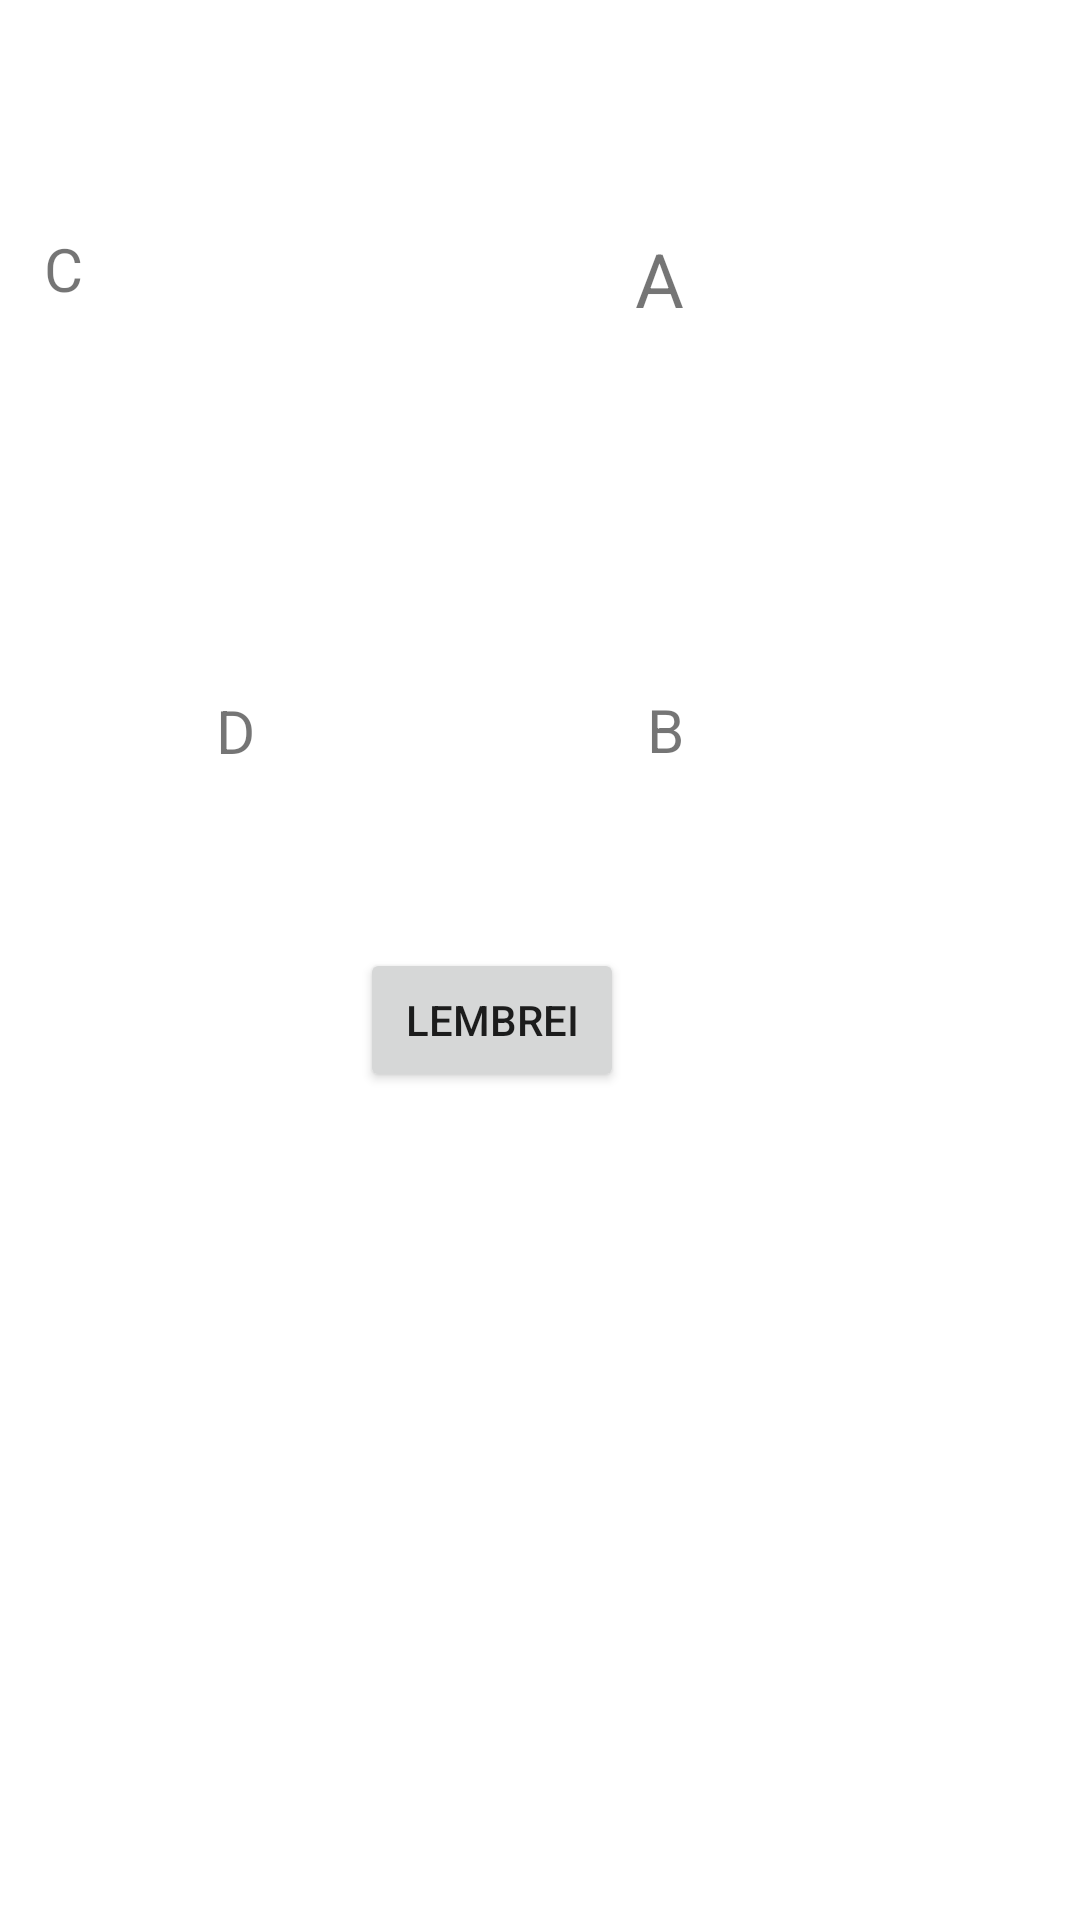

Android layout source for this screen:
<!-- AndroidManifest.xml: application theme Theme.DASDA -->
<!-- res/layout/activity_main.xml -->
<?xml version="1.0" encoding="utf-8"?>
<androidx.constraintlayout.widget.ConstraintLayout xmlns:android="http://schemas.android.com/apk/res/android"
    xmlns:app="http://schemas.android.com/apk/res-auto"
    xmlns:tools="http://schemas.android.com/tools"
    android:layout_width="match_parent"
    android:layout_height="match_parent"
    tools:context=".MainActivity">

    <TextView
        android:id="@+id/txtA"
        android:layout_width="wrap_content"
        android:layout_height="wrap_content"
        android:layout_marginTop="76dp"
        android:layout_marginEnd="132dp"
        android:text="A"
        android:textSize="25sp"
        app:layout_constraintBottom_toTopOf="@+id/btzin"
        app:layout_constraintEnd_toEndOf="parent"
        app:layout_constraintTop_toTopOf="parent"
        app:layout_constraintVertical_bias="0.0" />

    <TextView
        android:id="@+id/txtD"
        android:layout_width="wrap_content"
        android:layout_height="wrap_content"
        android:layout_marginStart="52dp"
        android:layout_marginTop="40dp"
        android:text="D"
        android:textSize="20sp"
        app:layout_constraintBottom_toTopOf="@+id/btzin"
        app:layout_constraintEnd_toStartOf="@+id/txtB"
        app:layout_constraintHorizontal_bias="0.133"
        app:layout_constraintStart_toStartOf="parent"
        app:layout_constraintTop_toBottomOf="@+id/txtC"
        app:layout_constraintVertical_bias="0.595" />

    <TextView
        android:id="@+id/txtB"
        android:layout_width="wrap_content"
        android:layout_height="wrap_content"
        android:layout_marginEnd="132dp"
        android:layout_marginBottom="56dp"
        android:text="B"
        android:textSize="20sp"
        app:layout_constraintBottom_toTopOf="@+id/btzin"
        app:layout_constraintEnd_toEndOf="parent"
        app:layout_constraintTop_toTopOf="parent"
        app:layout_constraintVertical_bias="0.985" />

    <TextView
        android:id="@+id/txtC"
        android:layout_width="wrap_content"
        android:layout_height="wrap_content"
        android:layout_marginEnd="184dp"
        android:layout_marginBottom="184dp"
        android:text="C"
        android:textSize="20sp"
        app:layout_constraintBottom_toTopOf="@+id/btzin"
        app:layout_constraintEnd_toStartOf="@+id/txtA"
        app:layout_constraintTop_toTopOf="parent"
        app:layout_constraintVertical_bias="0.723" />

    <Button
        android:id="@+id/btzin"
        android:layout_width="wrap_content"
        android:layout_height="wrap_content"
        android:layout_marginStart="120dp"
        android:layout_marginTop="316dp"
        android:text="Lembrei"
        app:layout_constraintStart_toStartOf="parent"
        app:layout_constraintTop_toTopOf="parent" />
</androidx.constraintlayout.widget.ConstraintLayout>
<!-- resources referenced by this layout -->
<resources>
  <style name="Theme.DASDA" parent="Theme.MaterialComponents.DayNight.DarkActionBar">
          
          <item name="colorPrimary">@color/purple_500</item>
          <item name="colorPrimaryVariant">@color/purple_700</item>
          <item name="colorOnPrimary">@color/white</item>
          
          <item name="colorSecondary">@color/teal_200</item>
          <item name="colorSecondaryVariant">@color/teal_700</item>
          <item name="colorOnSecondary">@color/black</item>
          
          <item name="android:statusBarColor">?attr/colorPrimaryVariant</item>
          
      </style>
  <!-- not gathered from this repository: default colours our renderer supplied (Android Studio template values) -->
  <color name="purple_500">#FF6200EE</color>
  <color name="purple_700">#FF3700B3</color>
  <color name="teal_200">#FF03DAC5</color>
  <color name="teal_700">#FF018786</color>
  <color name="black">#FF000000</color>
  <color name="white">#FFFFFFFF</color>
</resources>
